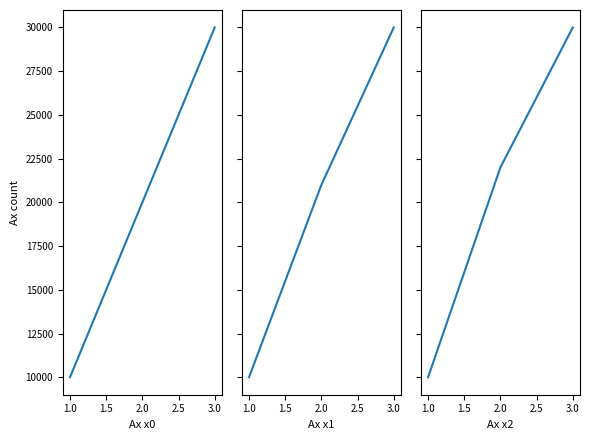

Source code (Python):
# round 6, skeptic-mpl-4's v04: a negative control for tick overlap (sharey columns; no overlap once fixed, round 6).
import matplotlib.pyplot as plt
fig, axs = plt.subplots(1, 3, figsize=(6, 4.5), sharey=True)
for i, a in enumerate(axs):
    a.plot([1, 2, 3], [10000, 20000 + i * 1000, 30000]); a.set_xlabel(f'Ax x{i}', fontsize=8); a.tick_params(labelsize=7)
axs[0].set_ylabel('Ax count', fontsize=8)
fig.tight_layout()
fig.savefig('s1.svg')
